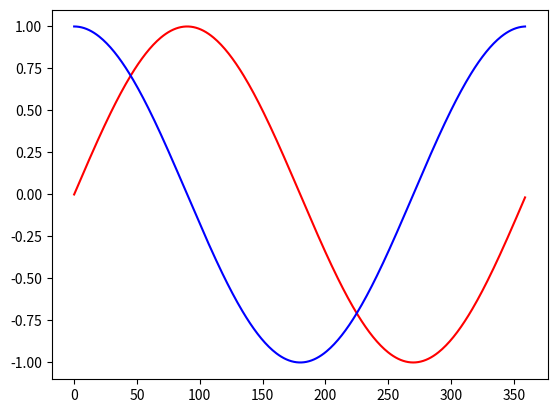

Python code for this plot:
import math

import matplotlib.pyplot as plt


x=[]
y=[]


y1 = []


for i in range(360):
    yy = math.sin(math.pi/180*i)
    yy1 = math.cos(math.pi/180*i)

    x.append(i)
    y.append(yy)
    y1.append(yy1)

plt.plot(x,y,'r')
plt.plot(x,y1,'b')
plt.show()